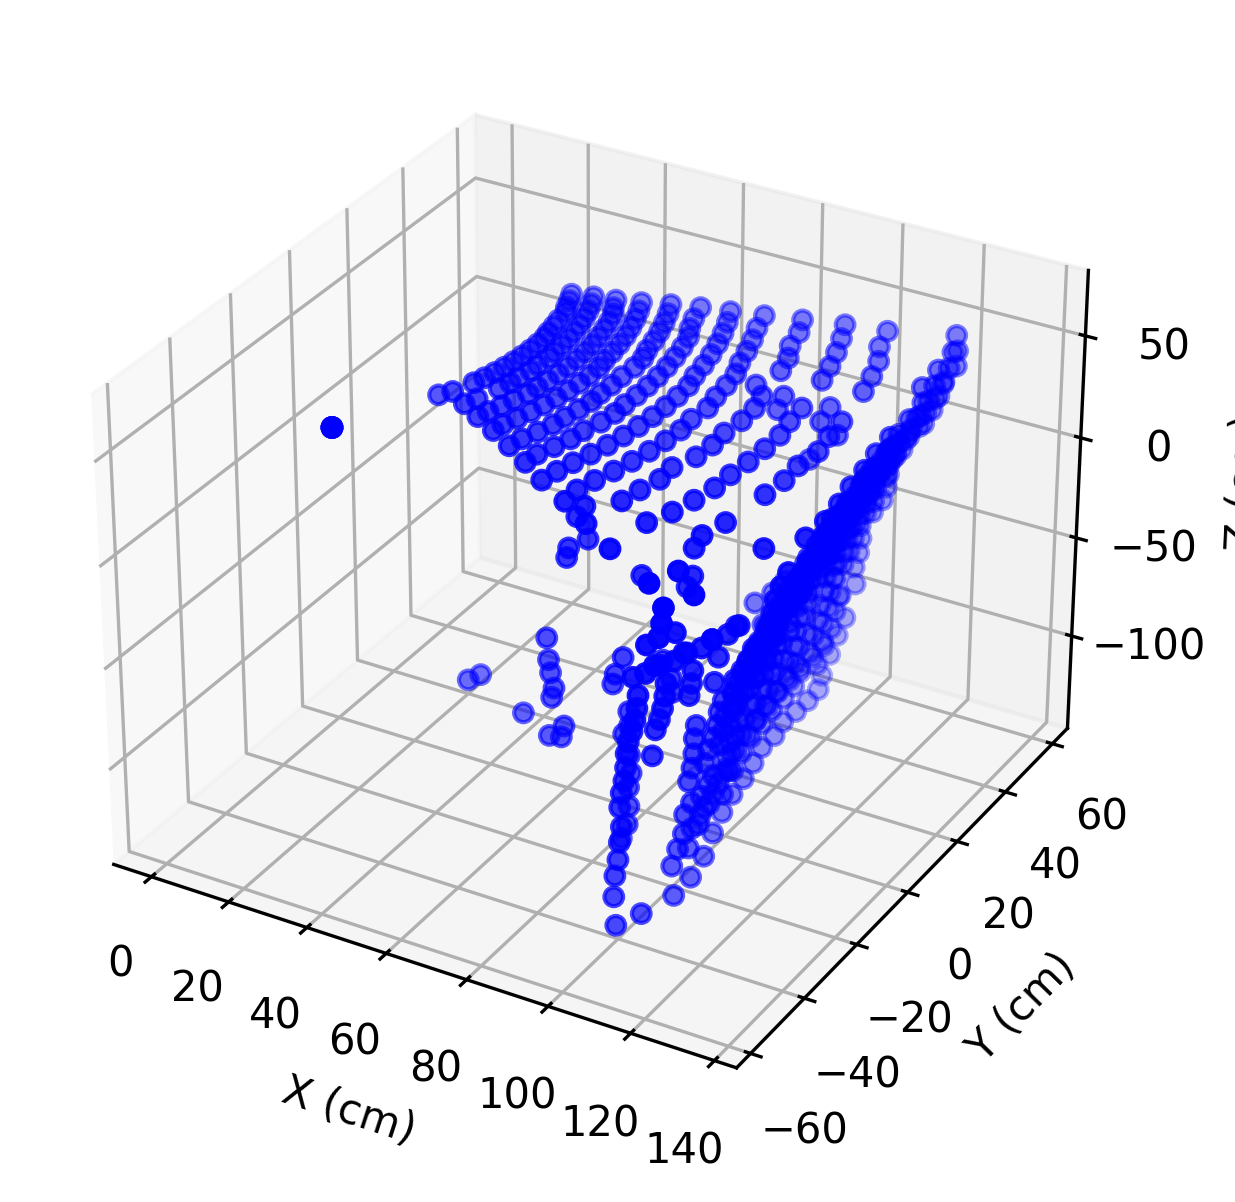

The data file committed next to this chart (first rows):
X, Y, Z, Distance, Pan, Tilt
51.85, -24.18, -68.18, 89, -25, -50
53.04, -21.43, -68.18, 89, -22, -50
0.0, -0.0, -0.0, 0, -19, -50
107.5, -30.83, -133.3, 174, -16, -50
107.7, -24.87, -131.8, 172, -13, -50
107, -18.86, -129.5, 169, -10, -50
105.3, -12.93, -126.4, 165, -7, -50
103.9, -7.264, -124.1, 162, -4, -50
102.8, -1.795, -122.6, 160, -1, -50
102.1, 3.567, -121.8, 159, 2, -50
101.2, 8.852, -121, 158, 5, -50
99.94, 14.05, -120.3, 157, 8, -50
99.69, 19.38, -121, 158, 11, -50
98.54, 24.57, -121, 158, 14, -50
98.35, 30.07, -122.6, 160, 17, -50
97.85, 35.62, -124.1, 162, 20, -50
97.04, 41.19, -125.6, 164, 23, -50
94.75, 46.21, -125.6, 164, 26, -50
105.7, -49.29, -125.1, 171, -25, -47
108.1, -43.69, -125.1, 171, -22, -47
96.08, -33.08, -109, 149, -19, -47
106.9, -30.64, -119.2, 163, -16, -47
107, -24.7, -117.7, 161, -13, -47
105.4, -18.59, -114.8, 157, -10, -47
104.2, -12.8, -112.6, 154, -7, -47
102.7, -7.184, -110.4, 151, -4, -47
103, -1.797, -110.4, 151, -1, -47
101.6, 3.546, -109, 149, 2, -47
100.6, 8.797, -108.2, 148, 5, -47
99.95, 14.05, -108.2, 148, 8, -47
99.08, 19.26, -108.2, 148, 11, -47
98.6, 24.58, -109, 149, 14, -47
97.83, 29.91, -109.7, 150, 17, -47
96.13, 34.99, -109.7, 150, 20, -47
96.68, 41.04, -112.6, 154, 23, -47
96.24, 46.94, -114.8, 157, 26, -47
105, -48.94, -111.8, 161, -25, -44
68.03, -27.49, -70.86, 102, -22, -44
97.94, -33.72, -100, 144, -19, -44
108.6, -31.13, -109.1, 157, -16, -44
107.9, -24.92, -107, 154, -13, -44
107, -18.86, -104.9, 151, -10, -44
107.8, -13.24, -104.9, 151, -7, -44
104.8, -7.326, -101.4, 146, -4, -44
103.6, -1.808, -100, 144, -1, -44
102.8, 3.59, -99.34, 143, 2, -44
101.8, 8.903, -98.64, 142, 5, -44
101.2, 14.22, -98.64, 142, 8, -44
100.3, 19.49, -98.64, 142, 11, -44
99.81, 24.89, -99.34, 143, 14, -44
99.06, 30.29, -100, 144, 17, -44
98.69, 35.92, -101.4, 146, 20, -44
98, 41.6, -102.8, 148, 23, -44
97.63, 47.62, -104.9, 151, 26, -44
105.3, -49.12, -101, 154, -25, -41
76.97, -31.1, -72.17, 110, -22, -41
98.48, -33.91, -90.54, 138, -19, -41
110.3, -31.62, -99.72, 152, -16, -41
110.3, -25.47, -98.41, 150, -13, -41
109.3, -19.26, -96.44, 147, -10, -41
... 570 more rows
